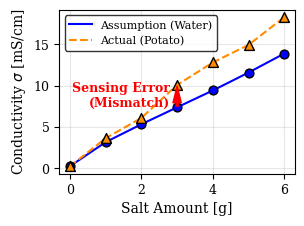

Source code (Python):
import matplotlib.pyplot as plt
import numpy as np

# --- 論文用 8cm幅 フォーマット設定 ---
plt.rcParams.update({
    'font.family': 'serif',
    'font.size': 10,
    'axes.labelsize': 10,
    'xtick.labelsize': 9,
    'ytick.labelsize': 9,
    'legend.fontsize': 8,
    'lines.linewidth': 1.5,
})

# ==========================================================
# ✍️ 手打ち用データ入力エリア
# ==========================================================
# 横軸：塩の量 [g]
salt_amounts = np.array([0.0, 1.0, 2.0, 3.0, 4.0, 5.0, 6.0])

# 縦軸①：ロボットの想定（水のみの導電率）
sigma_water = np.array([0.259, 3.18, 5.34, 7.39, 9.43, 11.6, 13.9])

# 縦軸②：現実の環境（水＋ポテトの導電率）
sigma_potato = np.array([0.25, 3.64, 6.11, 10.1, 12.82, 14.95, 18.3])
# ==========================================================

# グラフの作成 (幅8cm, 高さ6cm に設定)
fig, ax = plt.subplots(figsize=(8 / 2.54, 6 / 2.54))

water_color = '#0000FF'   # 水（想定）の色：青
soup_color = '#FF8C00'    # スープ（現実）の色：オレンジ

# 1. ロボットの想定（水のみ）：青の実線 ＋ 丸い点
ax.plot(salt_amounts, sigma_water, color=water_color, ls='-', label='Assumption (Water)')
ax.scatter(salt_amounts, sigma_water, color=water_color, s=40, edgecolor='black', zorder=3)

# 2. 現実の環境（ポテト入り）：オレンジの破線 ＋ 三角の点
ax.plot(salt_amounts, sigma_potato, color=soup_color, ls='--', label='Actual (Potato)')
ax.scatter(salt_amounts, sigma_potato, color=soup_color, marker='^', s=50, edgecolor='black', zorder=3)

# 3. 感知誤差（モデル不一致）を強調する矢印
target_idx = 3 # 3gの地点に矢印を引く場合
start_pt = (salt_amounts[target_idx], sigma_water[target_idx])
end_pt = (salt_amounts[target_idx], sigma_potato[target_idx])

ax.annotate('', xy=end_pt, xytext=start_pt,
             arrowprops=dict(facecolor='red', edgecolor='red', shrink=0.05, width=1.5, headwidth=6))

# 「感知誤差」のラベル（グラフの線と被らないように左側に配置調整）
ax.text(salt_amounts[target_idx] - 0.2, (sigma_water[target_idx] + sigma_potato[target_idx])/2, 
         'Sensing Error\n(Mismatch)', color='red', fontsize=9, fontweight='bold', ha='right', va='center')

# 軸ラベルの設定
ax.set_xlabel('Salt Amount [g]')
ax.set_ylabel('Conductivity $\sigma$ [mS/cm]')

# 凡例を枠付きで配置
ax.legend(loc='upper left', frameon=True, edgecolor='black')
ax.grid(alpha=0.3)

# 余白の自動調整
plt.tight_layout()

# 保存（SVGと高解像度PNG）
plt.savefig('Fig2_Sensing_Characteristics_8cm.svg', format='svg')
plt.savefig('Fig2_Sensing_Characteristics_8cm.png', dpi=300)
plt.show()
